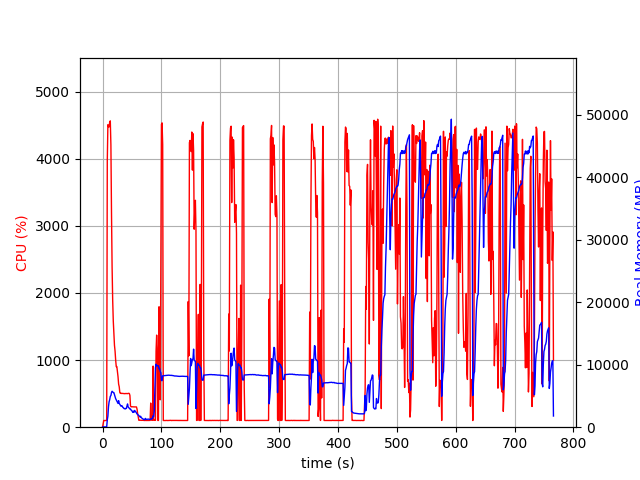

The table this chart was drawn from, first rows:
elapsed_time, nproc, cpu, mem_real, mem_virtual
4.076957702636719e-05, 1, 0.0, 8.848, 1545
1.007, 1, 46.7, 48.65, 619.7
2.015, 1, 99.2, 48.65, 619.7
3.023, 1, 100.2, 48.65, 619.7
4.029, 1, 99.4, 48.65, 619.7
5.036, 1, 100.3, 48.65, 619.7
6.043, 1, 99.4, 48.65, 619.7
7.049, 1, 101.3, 48.65, 619.7
8.057, 1, 3967, 1167, 5195
9.077, 1, 4506, 1764, 6004
10.1, 1, 4476, 3257, 7476
11.13, 1, 4473, 4064, 8510
12.15, 1, 4544, 4408, 8959
13.18, 1, 4563, 4933, 9662
14.2, 1, 4204, 5072, 9892
15.22, 1, 3198, 5561, 10472
16.22, 1, 2388, 5755, 10824
17.23, 1, 1890, 5648, 10948
18.24, 1, 1581, 5547, 11040
19.25, 1, 1401, 5533, 11416
20.26, 1, 1221, 5206, 11544
21.27, 1, 1134, 4864, 11544
22.28, 1, 1002, 4571, 11544
23.28, 1, 901.9, 4377, 11600
24.29, 1, 903.1, 4151, 11600
25.3, 1, 823.8, 4008, 11600
26.31, 1, 751.3, 3805, 11600
27.32, 1, 641.8, 4249, 12150
28.32, 1, 602.9, 3809, 12246
29.33, 1, 517.7, 3644, 12358
30.35, 1, 503.6, 3512, 12358
31.35, 1, 506.7, 3360, 12358
32.36, 1, 502.1, 3419, 12358
33.37, 1, 503.9, 3401, 12358
34.38, 1, 503.1, 3182, 12358
35.39, 1, 502.7, 3119, 12358
36.4, 1, 501.9, 2980, 12358
37.41, 1, 499.3, 2984, 12358
38.42, 1, 501.9, 2915, 12358
39.43, 1, 500.3, 2998, 12358
40.44, 1, 501.8, 3006, 12358
41.45, 1, 500.6, 3347, 12550
42.46, 1, 500.0, 3726, 12662
43.47, 1, 503.3, 3248, 12662
44.49, 1, 504.5, 3117, 12662
45.5, 1, 502.6, 3043, 12662
46.51, 1, 472.6, 2899, 12662
47.52, 1, 315.8, 2909, 12662
48.53, 1, 303.0, 2738, 12662
49.53, 1, 305.0, 2674, 12662
50.55, 1, 303.8, 2522, 12662
51.56, 1, 303.9, 2365, 12662
52.57, 1, 302.8, 2576, 12662
53.58, 1, 302.0, 2400, 12662
54.59, 1, 300.8, 2679, 12662
55.6, 1, 301.8, 2503, 12662
56.61, 1, 301.7, 2453, 12662
57.62, 1, 302.1, 2278, 12662
58.63, 1, 269.4, 2116, 12662
59.64, 1, 202.9, 2055, 12662
... 697 more rows
